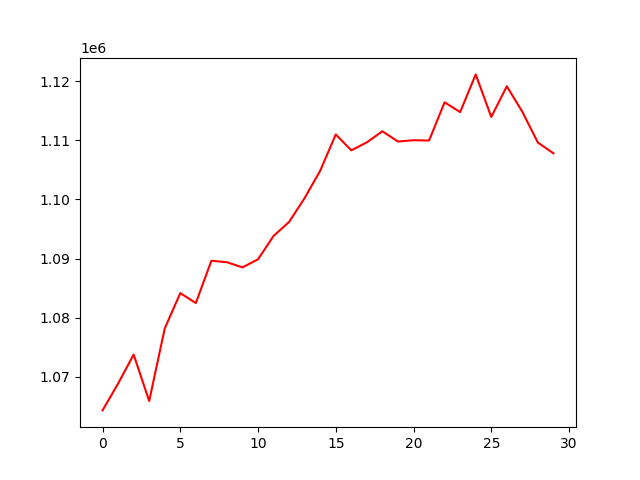

Data behind this chart, as committed beside it:
, 0
0, 1064317
1, 1068858
2, 1073760
3, 1065907
4, 1078181
5, 1084157
6, 1082478
7, 1089627
8, 1089386
9, 1088512
10, 1089879
11, 1093830
12, 1096204
13, 1100249
14, 1104875
15, 1110998
16, 1108307
17, 1109670
18, 1111530
19, 1109800
20, 1110018
21, 1109967
22, 1116437
23, 1114780
24, 1121156
25, 1113956
26, 1119143
27, 1114825
28, 1109620
29, 1107803
